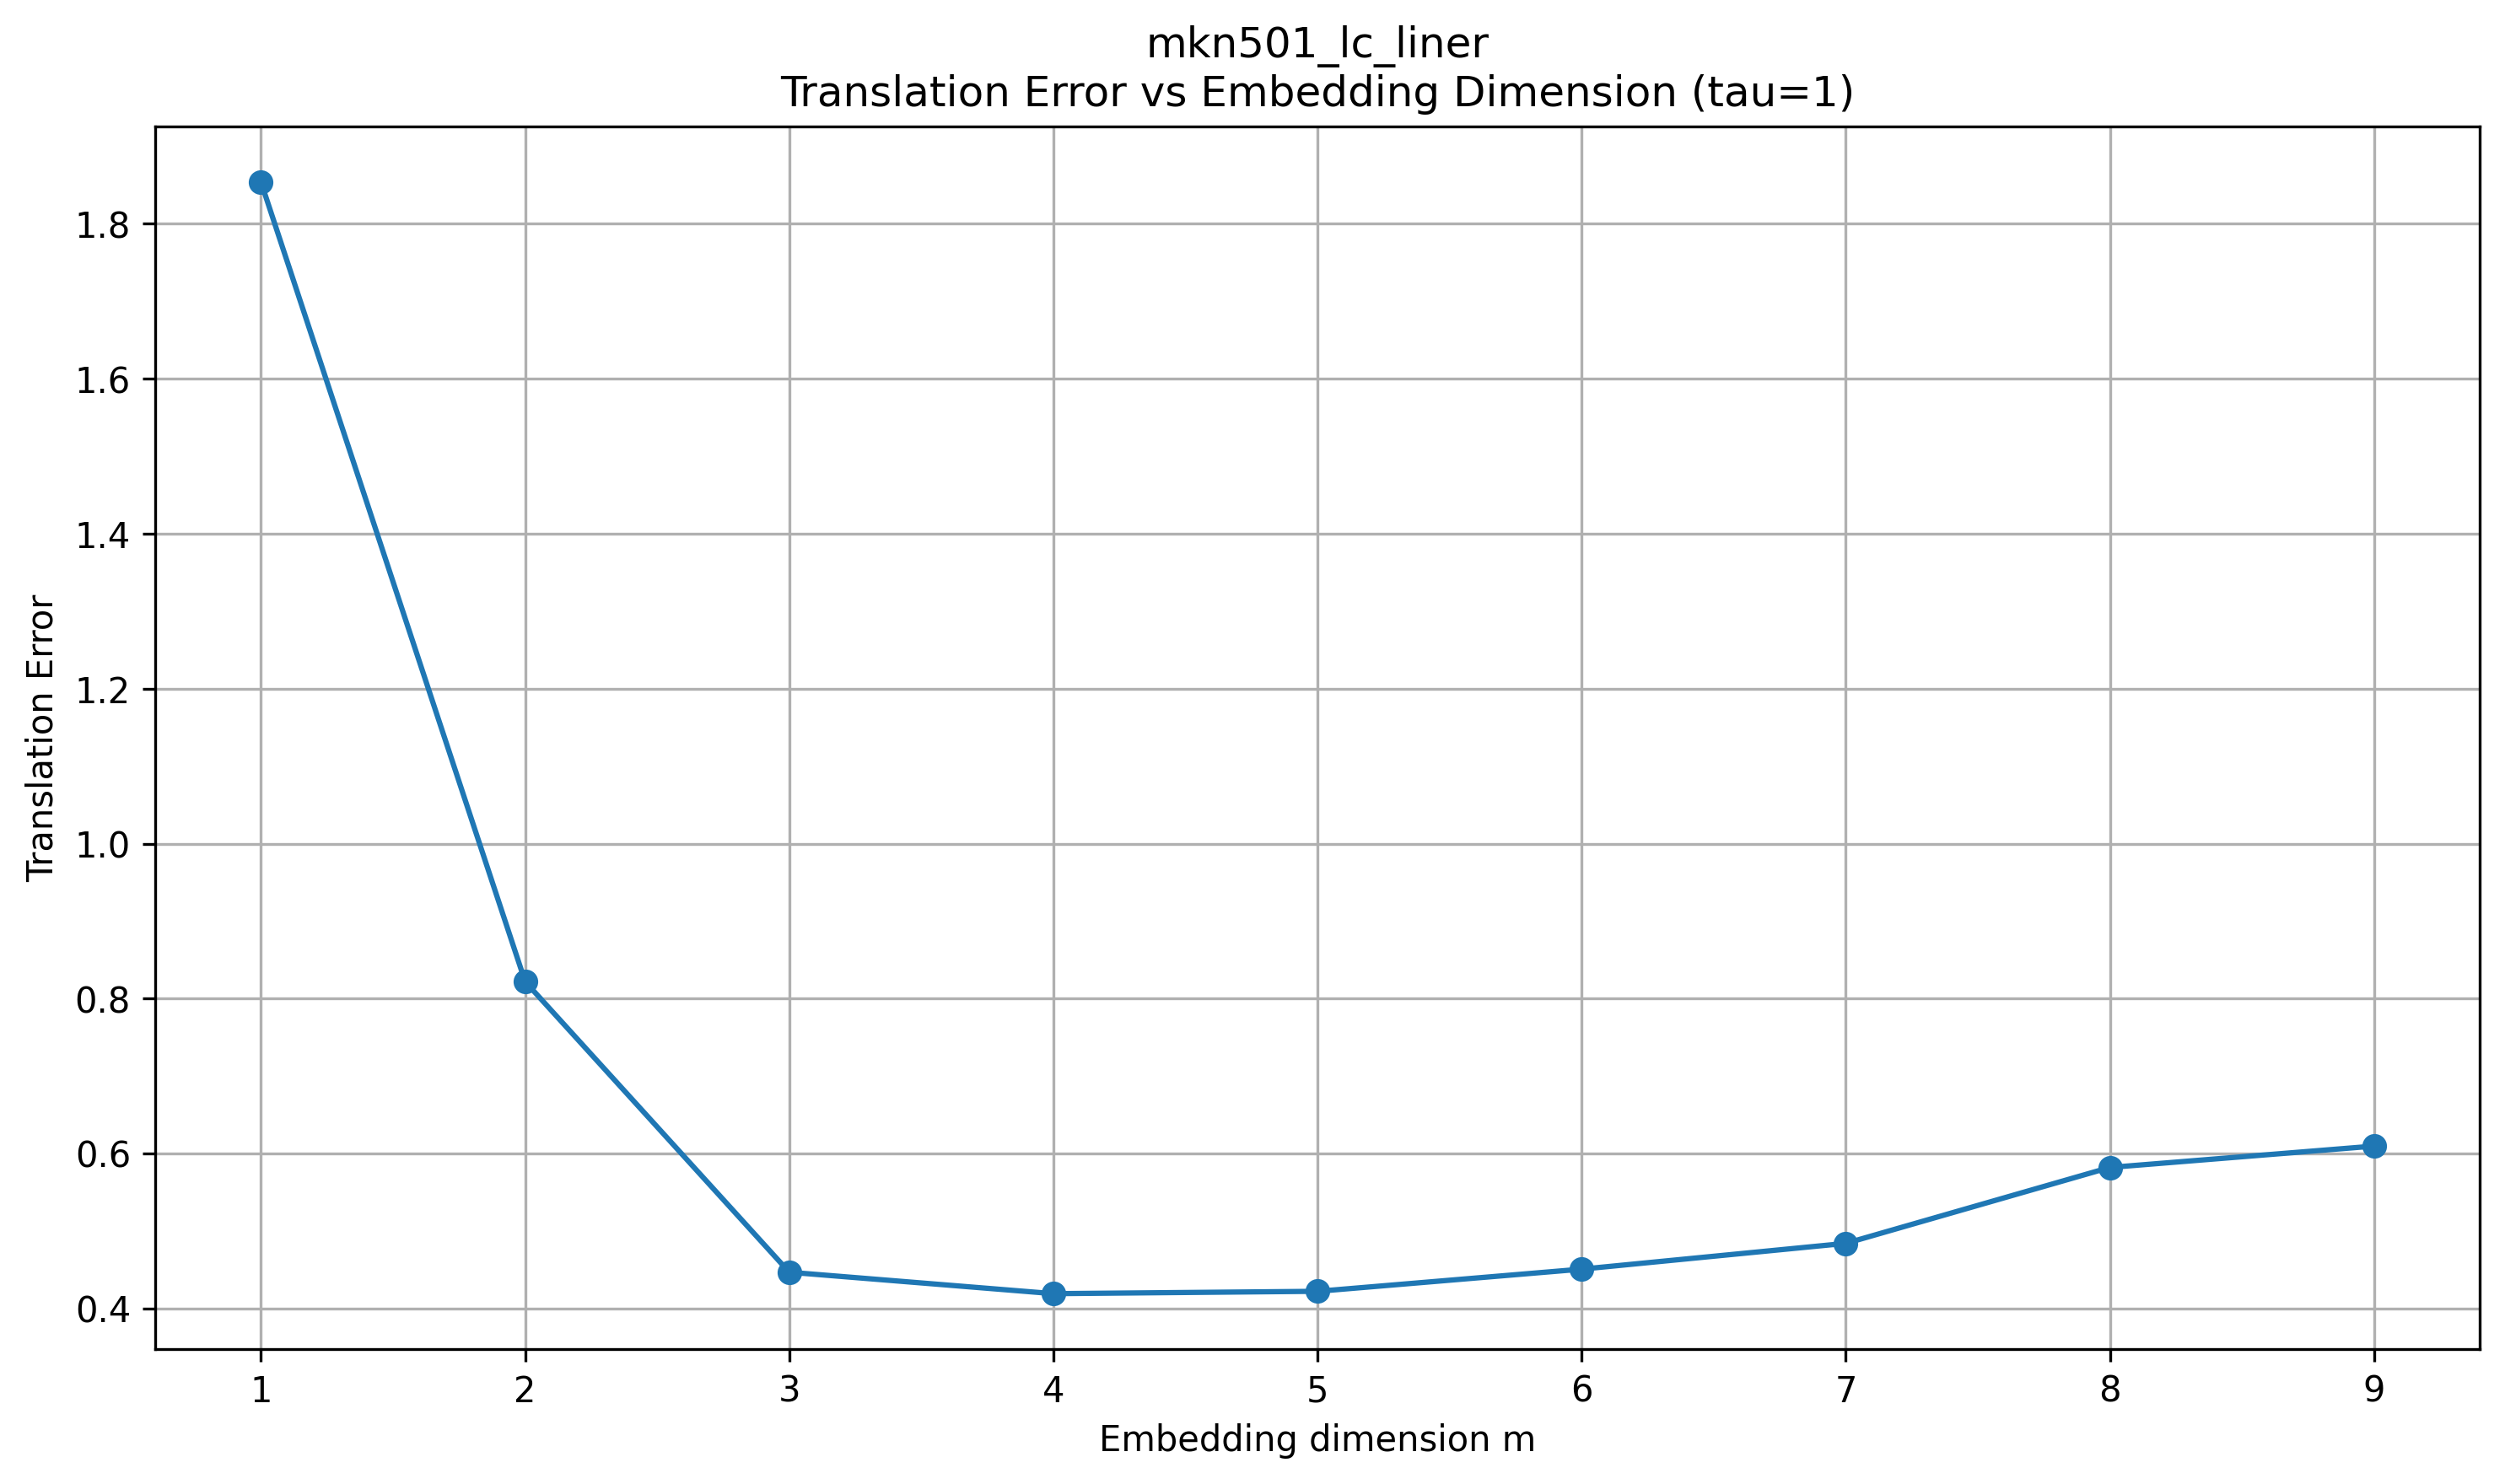

The data file committed next to this chart (first rows):
dataset, tau, m, translation_error
mkn501_lc_liner, 1, 1, 1.854
mkn501_lc_liner, 1, 2, 0.8219
mkn501_lc_liner, 1, 3, 0.4468
mkn501_lc_liner, 1, 4, 0.4191
mkn501_lc_liner, 1, 5, 0.4222
mkn501_lc_liner, 1, 6, 0.4508
mkn501_lc_liner, 1, 7, 0.4841
mkn501_lc_liner, 1, 8, 0.5821
mkn501_lc_liner, 1, 9, 0.6096
